Run: headless pygame with SDL's dummy video driver; simulated clock (each Clock.tick advances the game by its frame time, no real sleeping); random seed 0; keys injected as events and as key.get_pressed() state; no mouse input.
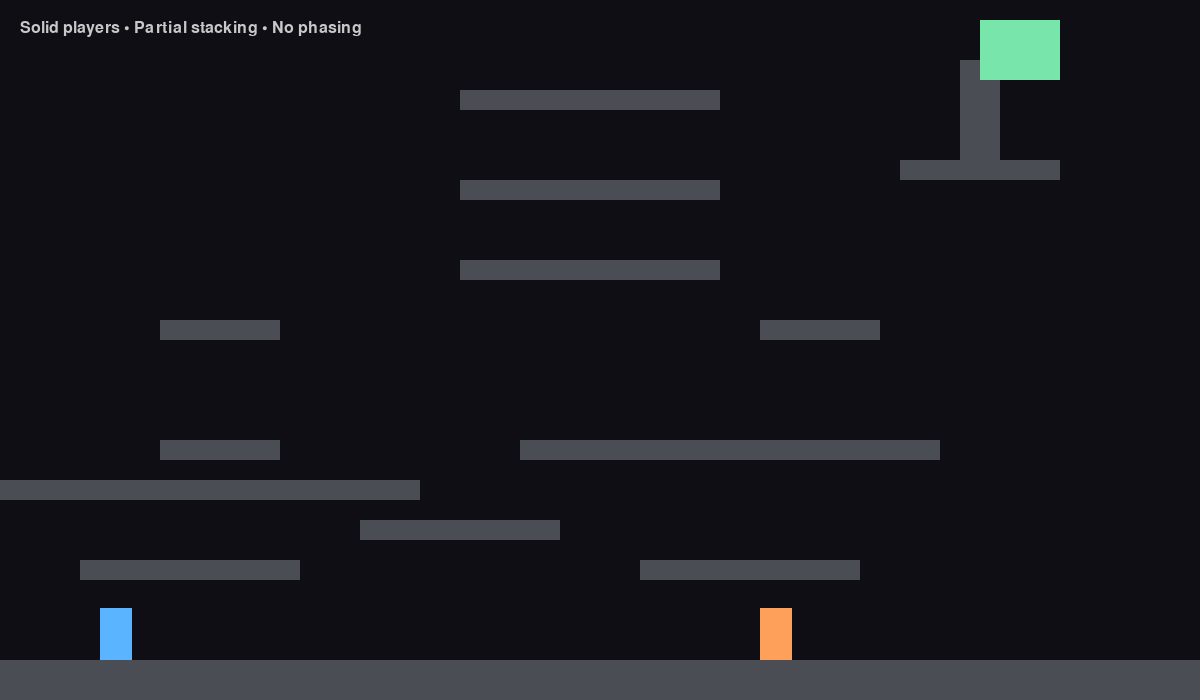
Frame 1 of 4 · flips 1–60 · no input
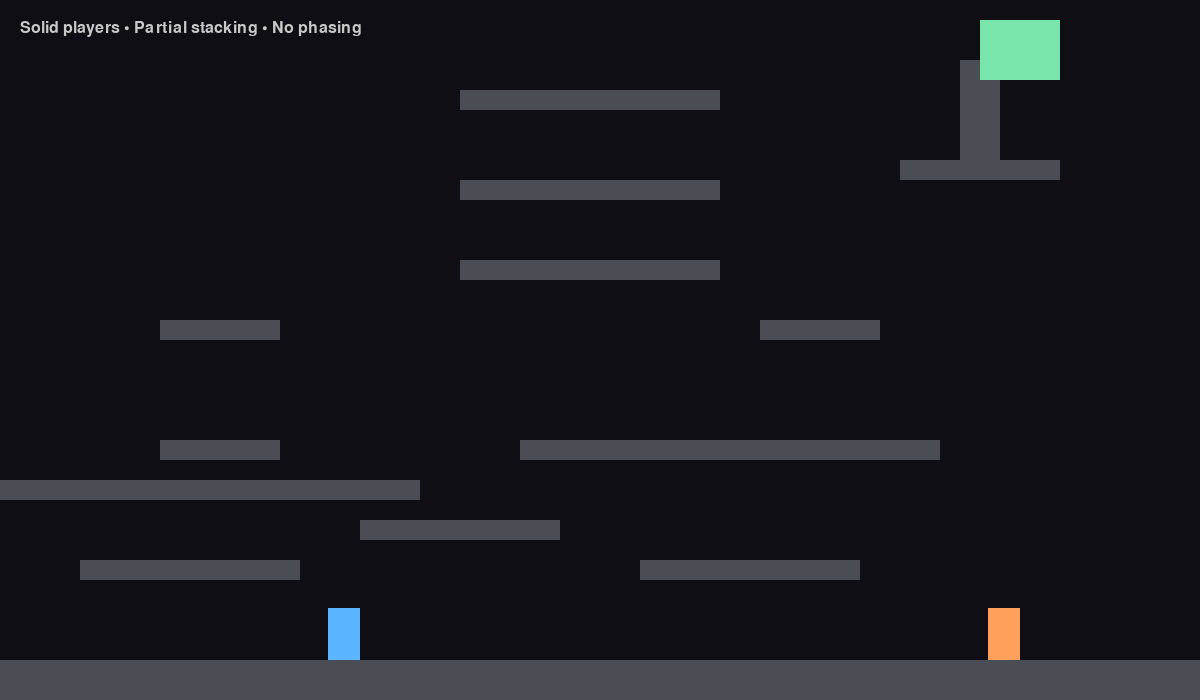
Frame 2 of 4 · flips 61–180 · tapped SPACE, RETURN · held RIGHT (→), D
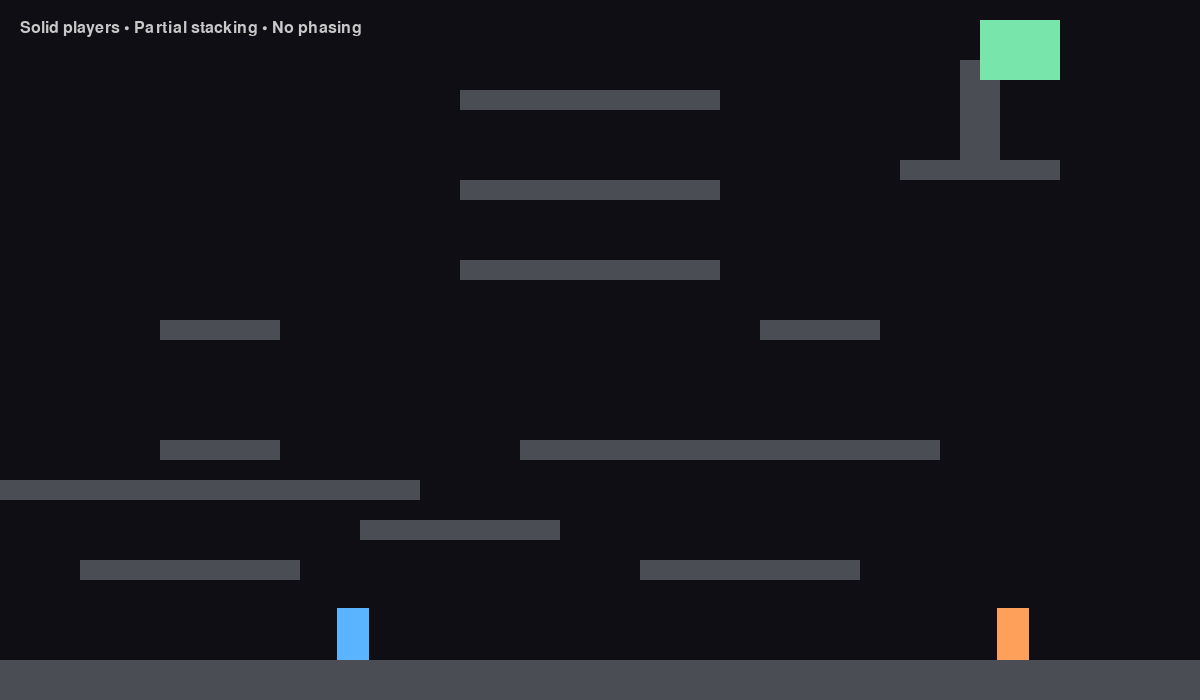
Frame 3 of 4 · flips 181–300 · held DOWN (↓), S
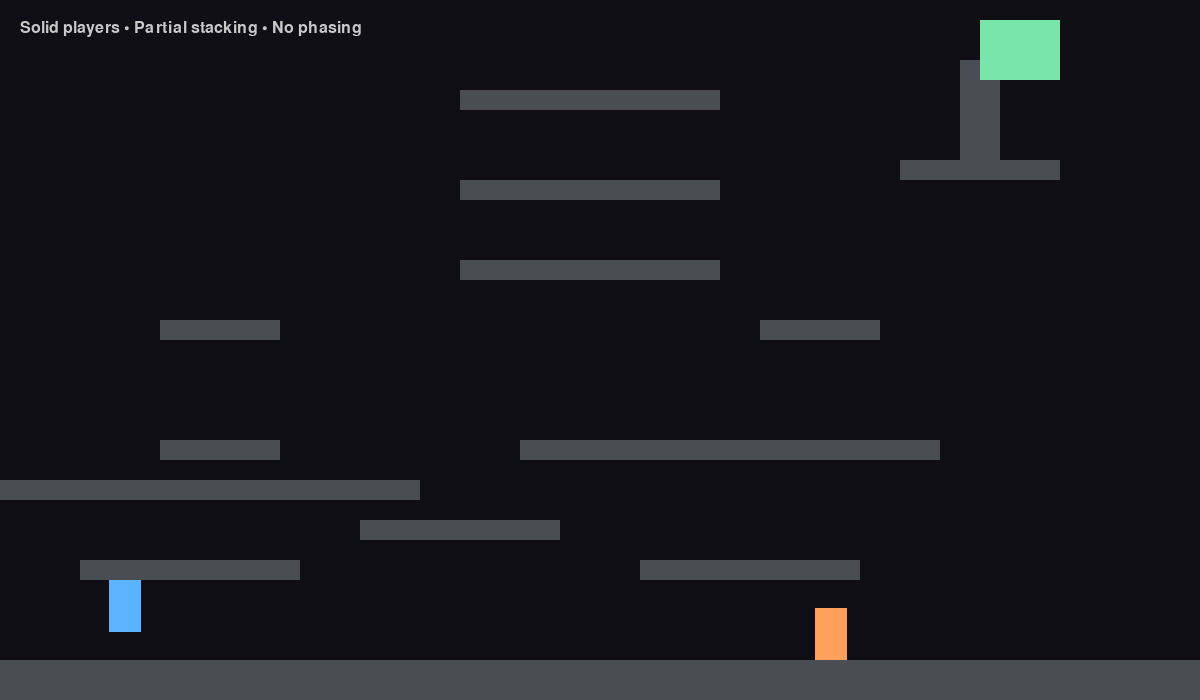
Frame 4 of 4 · flips 301–420 · held LEFT (←), A, UP (↑), W

The pygame program that drew these frames:

import pygame

pygame.init()

# ================= CONFIG =================
WIDTH, HEIGHT = 1200, 700
FPS = 60

screen = pygame.display.set_mode((WIDTH, HEIGHT))
pygame.display.set_caption("Puzzle Dungeon – Stable Player Collision")
clock = pygame.time.Clock()
font = pygame.font.SysFont(None, 24)

GRAVITY = 3000
FRICTION = 0.82

SOLO_JUMP = -720
MERGED_JUMP = -1150

# ================= HELPERS =================
def clamp(v, a, b):
    return max(a, min(b, v))

def rect(pos, size):
    return pygame.Rect(int(pos.x), int(pos.y), int(size.x), int(size.y))

# ================= PHYSICS =================
def move_and_collide(pos, vel, size, solids, dt):
    grounded = False

    # X axis
    pos.x += vel.x * dt
    r = rect(pos, size)
    for s in solids:
        if r.colliderect(s):
            if vel.x > 0:
                r.right = s.left
            elif vel.x < 0:
                r.left = s.right
            vel.x = 0
            pos.x = r.x

    # Y axis
    pos.y += vel.y * dt
    r = rect(pos, size)
    for s in solids:
        if r.colliderect(s):
            if vel.y > 0:
                r.bottom = s.top
                grounded = True
            elif vel.y < 0:
                r.top = s.bottom
            vel.y = 0
            pos.y = r.y

    return grounded

def resolve_players(p1, p2):
    r1 = p1.rect()
    r2 = p2.rect()

    if not r1.colliderect(r2):
        return

    # Compute overlaps
    dx = min(r1.right - r2.left, r2.right - r1.left)
    dy = min(r1.bottom - r2.top, r2.bottom - r1.top)

    # Prefer vertical resolution if falling
    if p1.vel.y > 0 and dy < dx:
        # p1 lands on p2
        p1.pos.y -= (r1.bottom - r2.top)
        p1.vel.y = 0
        p1.grounded = True
    elif p2.vel.y > 0 and dy < dx:
        # p2 lands on p1
        p2.pos.y -= (r2.bottom - r1.top)
        p2.vel.y = 0
        p2.grounded = True
    else:
        # Horizontal push apart (split evenly)
        push = dx / 2
        if r1.centerx < r2.centerx:
            p1.pos.x -= push
            p2.pos.x += push
        else:
            p1.pos.x += push
            p2.pos.x -= push
        p1.vel.x = 0
        p2.vel.x = 0

    # Clamp to world bounds (prevents disappearing)
    p1.pos.x = clamp(p1.pos.x, 0, WIDTH - p1.size.x)
    p2.pos.x = clamp(p2.pos.x, 0, WIDTH - p2.size.x)
    p1.pos.y = clamp(p1.pos.y, 0, HEIGHT - p1.size.y)
    p2.pos.y = clamp(p2.pos.y, 0, HEIGHT - p2.size.y)

# ================= ENTITIES =================
class Player:
    def __init__(self, x, y, color, controls):
        self.pos = pygame.Vector2(x, y)
        self.vel = pygame.Vector2()
        self.size = pygame.Vector2(32, 52)
        self.color = color
        self.controls = controls
        self.grounded = False
        self.enabled = True

    def rect(self):
        return rect(self.pos, self.size)

class Merged:
    def __init__(self, p1, p2):
        self.pos = (p1.pos + p2.pos) / 2
        self.vel = pygame.Vector2()
        self.size = pygame.Vector2(56, 80)
        self.grounded = False

    def rect(self):
        return rect(self.pos, self.size)

# ================= LEVEL =================
def build_level():
    solids = [
        pygame.Rect(0, HEIGHT-40, WIDTH, 40),
        pygame.Rect(-40, 0, 40, HEIGHT),
        pygame.Rect(WIDTH, 0, 40, HEIGHT),

        pygame.Rect(80, 560, 220, 20),
        pygame.Rect(360, 520, 200, 20),
        pygame.Rect(640, 560, 220, 20),

        pygame.Rect(0, 480, 420, 20),
        pygame.Rect(520, 440, 420, 20),

        pygame.Rect(160, 440, 120, 20),
        pygame.Rect(160, 320, 120, 20),

        pygame.Rect(760, 440, 120, 20),
        pygame.Rect(760, 320, 120, 20),

        pygame.Rect(460, 260, 260, 20),
        pygame.Rect(460, 180, 260, 20),
        pygame.Rect(460, 90, 260, 20),

        pygame.Rect(900, 160, 160, 20),
        pygame.Rect(960, 60, 40, 100),
    ]

    goal = pygame.Rect(980, 20, 80, 60)
    return solids, goal

def reset():
    solids, goal = build_level()
    p1 = Player(100, HEIGHT-92, (90,180,255),
                {"L":pygame.K_a,"R":pygame.K_d,"J":pygame.K_w})
    p2 = Player(760, HEIGHT-92, (255,160,90),
                {"L":pygame.K_LEFT,"R":pygame.K_RIGHT,"J":pygame.K_UP})
    return solids, goal, p1, p2, None, False

solids, goal, p1, p2, merged, win = reset()

MERGE_DIST = 60

def close(p1, p2):
    return p1.pos.distance_to(p2.pos) < MERGE_DIST

# ================= MAIN LOOP =================
running = True
while running:
    dt = clock.tick(FPS) / 1000
    keys = pygame.key.get_pressed()

    for e in pygame.event.get():
        if e.type == pygame.QUIT:
            running = False
        if e.type == pygame.KEYDOWN:
            if e.key == pygame.K_r:
                solids, goal, p1, p2, merged, win = reset()
            if e.key == pygame.K_e and merged is None and close(p1, p2):
                merged = Merged(p1, p2)
                p1.enabled = p2.enabled = False
            if e.key == pygame.K_q and merged:
                p1.pos = merged.pos + (-40, 28)
                p2.pos = merged.pos + (40, 28)
                p1.vel = p2.vel = merged.vel * 0.5
                p1.enabled = p2.enabled = True
                merged = None

    if not win:
        if merged is None:
            for p in (p1, p2):
                if not p.enabled:
                    continue

                if keys[p.controls["L"]]:
                    p.vel.x -= 1700 * dt
                if keys[p.controls["R"]]:
                    p.vel.x += 1700 * dt

                p.vel.x *= FRICTION
                p.vel.y += GRAVITY * dt

                if keys[p.controls["J"]] and p.grounded:
                    p.vel.y = SOLO_JUMP

                p.vel.x = clamp(p.vel.x, -420, 420)
                p.vel.y = clamp(p.vel.y, -4500, 4500)

                p.grounded = move_and_collide(p.pos, p.vel, p.size, solids, dt)

            # Single, symmetric player collision
            resolve_players(p1, p2)

        else:
            left = keys[p1.controls["L"]] or keys[p2.controls["L"]]
            right = keys[p1.controls["R"]] or keys[p2.controls["R"]]
            jump = keys[p1.controls["J"]] or keys[p2.controls["J"]]

            if left:
                merged.vel.x -= 2100 * dt
            if right:
                merged.vel.x += 2100 * dt

            merged.vel.x *= FRICTION
            merged.vel.y += GRAVITY * dt

            if jump and merged.grounded:
                merged.vel.y = MERGED_JUMP

            merged.vel.x = clamp(merged.vel.x, -520, 520)
            merged.vel.y = clamp(merged.vel.y, -5000, 5000)

            merged.grounded = move_and_collide(
                merged.pos, merged.vel, merged.size, solids, dt
            )

            if merged.rect().colliderect(goal):
                win = True

        if merged is None and p1.rect().colliderect(goal) and p2.rect().colliderect(goal):
            win = True

    # ================= DRAW =================
    screen.fill((14, 14, 20))
    for s in solids:
        pygame.draw.rect(screen, (75,77,85), s)

    pygame.draw.rect(screen, (120,230,170), goal)

    if merged:
        pygame.draw.rect(screen, (235,235,255), merged.rect())
    else:
        pygame.draw.rect(screen, p1.color, p1.rect())
        pygame.draw.rect(screen, p2.color, p2.rect())

    screen.blit(font.render("Solid players • Partial stacking • No phasing", True, (200,200,200)), (20, 20))
    pygame.display.flip()

pygame.quit()
